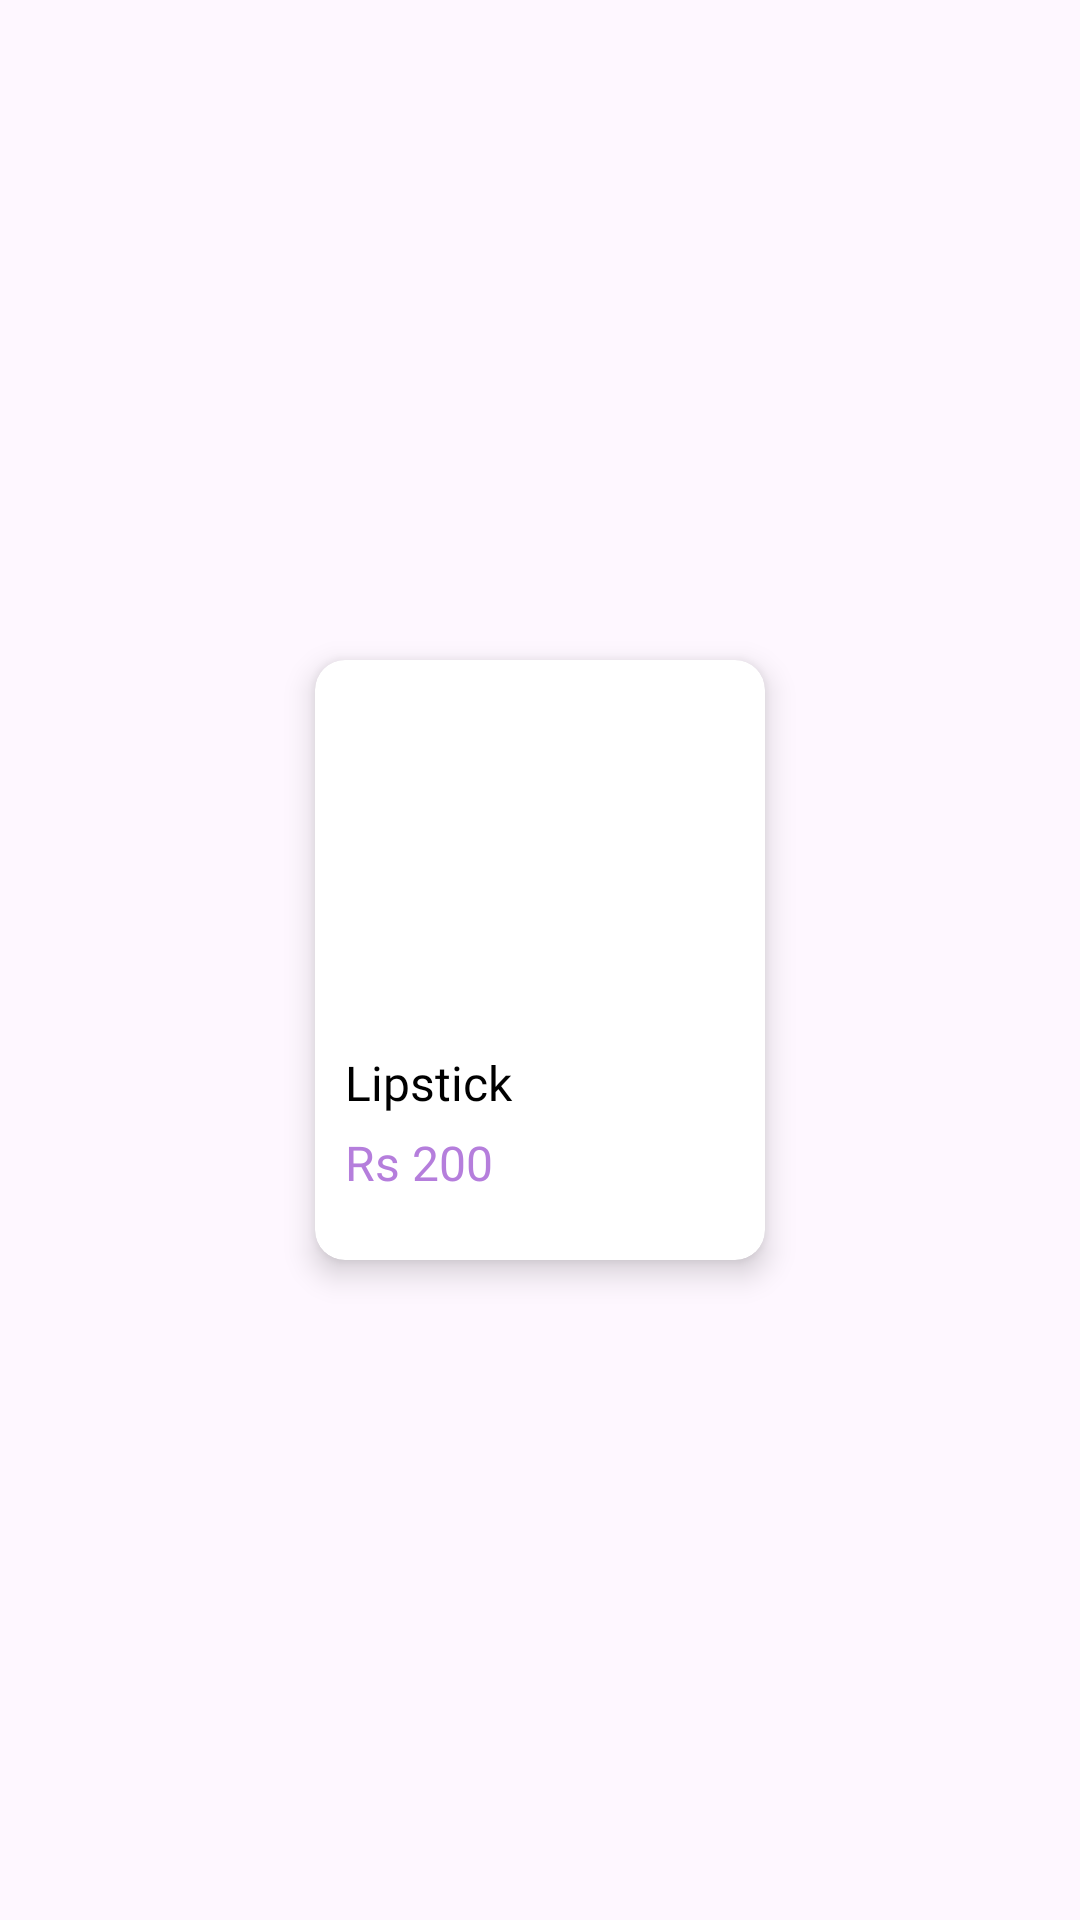

The Android layout XML behind this screen, and the referenced resources:
<!-- AndroidManifest.xml: application theme Theme.FoodApp -->
<!-- res/layout/popular_item_rv.xml -->
<?xml version="1.0" encoding="utf-8"?>
<androidx.constraintlayout.widget.ConstraintLayout xmlns:android="http://schemas.android.com/apk/res/android"
    xmlns:app="http://schemas.android.com/apk/res-auto"
    xmlns:tools="http://schemas.android.com/tools"
    android:layout_width="wrap_content"
    android:layout_height="wrap_content">

    <androidx.cardview.widget.CardView
        android:layout_width="150dp"
        android:layout_height="200dp"
        android:layout_marginHorizontal="8dp"
        android:layout_marginTop="10dp"
        android:layout_marginBottom="10dp"
        app:cardCornerRadius="10dp"
        app:cardElevation="6dp"
        app:layout_constraintBottom_toBottomOf="parent"
        app:layout_constraintEnd_toEndOf="parent"
        app:layout_constraintStart_toStartOf="parent"
        app:layout_constraintTop_toTopOf="parent">


        <androidx.constraintlayout.widget.ConstraintLayout
            android:layout_width="match_parent"
            android:layout_height="match_parent">


            <ImageView
                android:id="@+id/productImg"
                android:layout_width="match_parent"
                android:layout_height="120dp"

                android:scaleType="centerCrop"
                app:layout_constraintEnd_toEndOf="parent"
                app:layout_constraintStart_toStartOf="parent"
                app:layout_constraintTop_toTopOf="parent"
                tools:srcCompat="@tools:sample/avatars" />


            <TextView
                android:id="@+id/priceTv"
                android:layout_width="wrap_content"
                android:layout_height="wrap_content"
                android:layout_marginVertical="5dp"
                android:fontFamily="@font/latobold"
                android:text="Rs 200"
                android:textAlignment="center"
                android:textColor="@color/lavenderDark"
                android:textSize="16sp"
                app:layout_constraintStart_toStartOf="@+id/productName"
                app:layout_constraintTop_toBottomOf="@+id/productName" />

            <TextView
                android:id="@+id/productName"
                android:layout_width="0dp"
                android:layout_height="wrap_content"
                android:layout_marginHorizontal="10dp"
                android:layout_marginVertical="10dp"
                android:ellipsize="end"
                android:fontFamily="@font/latobold"
                android:maxLines="2"
                android:text="Lipstick"
                android:textColor="@color/black"
                android:textSize="16sp"
                app:layout_constraintEnd_toEndOf="parent"
                app:layout_constraintStart_toStartOf="parent"
                app:layout_constraintTop_toBottomOf="@+id/productImg" />
        </androidx.constraintlayout.widget.ConstraintLayout>
    </androidx.cardview.widget.CardView>
</androidx.constraintlayout.widget.ConstraintLayout>
<!-- resources referenced by this layout -->
<resources>
  <color name="black">#FF000000</color>
  <color name="lavenderDark">#B57EDC</color>
  <style name="Theme.FoodApp" parent="Base.Theme.FoodApp" />
  <style name="Base.Theme.FoodApp" parent="Theme.Material3.DayNight.NoActionBar">
          
          <item name="colorPrimary">@color/lavender</item>
      </style>
  <color name="lavender">#F8F2FF</color>
</resources>
